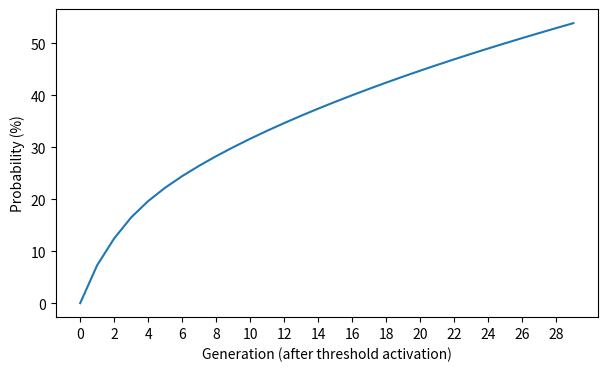

Python code for this plot:
import json
import os
import matplotlib.pyplot as plt
import statistics
import math
import numpy as np

def sdep_f(x):
    '''
                x^(1/2)
    f(x) = 10 --------------
                1 + e^(-x)
    '''
    return 10 * ((x**(1/2))/(1+math.e**(-x)))



baselineY = [sdep_f(i) for i in range(30)]
baselineX = [i for i in range(30)]


plt.plot(baselineX, baselineY)
plt.xlabel("Generation (after threshold activation)")
plt.ylabel("Probability (%)")

plt.xticks(np.arange(min(baselineX), max(baselineX)+1, 2))

# Show the plot
# plt.show()
figure = plt.gcf()
figure.set_size_inches(7, 4)
plt.savefig('plot_sdep_function.svg', dpi=72)